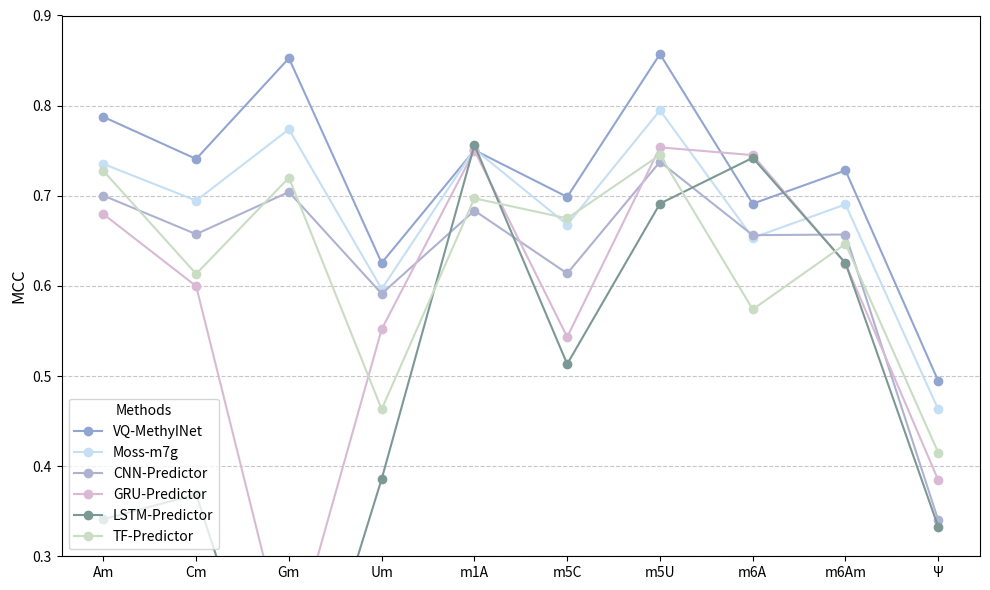

Generate this figure with matplotlib:
import matplotlib.pyplot as plt
plt.rcParams['svg.fonttype'] = 'none'

# 数据准备
datasets = ['Am', 'Cm', 'Gm', 'Um', 'm1A', 'm5C', 'm5U', 'm6A', 'm6Am', 'Ψ']
methods = {
    'VQ-MethyINet':   [0.7875, 0.7408, 0.8526, 0.6255, 0.7506, 0.6987, 0.8572, 0.6912, 0.7281, 0.4945],
    'Moss-m7g':       [0.7353, 0.6946, 0.7738, 0.5966, 0.7516, 0.6680, 0.7948, 0.6534, 0.6904, 0.4629],
    'CNN-Predictor':  [0.7002, 0.6574, 0.7042, 0.5913, 0.6835, 0.6138, 0.7377, 0.6563, 0.6570, 0.3400],
    'GRU-Predictor':  [0.6796, 0.5997, 0.1868, 0.5519, 0.7502, 0.5433, 0.7537, 0.7451, 0.6248, 0.3845],
    'LSTM-Predictor': [0.3411, 0.3686, 0.0532, 0.3858, 0.7563, 0.5133, 0.6913, 0.7421, 0.6253, 0.3326],
    'TF-Predictor':   [0.7276, 0.6133, 0.7201, 0.4631, 0.6972, 0.6749, 0.7453, 0.5739, 0.6466, 0.4150]
}

# 颜色列表
colors = ['#92A5D1', '#C5DFF4', '#AEB2D1', '#D9B9D4', '#7C9895', '#C9DCC4']
# 创建图表
plt.figure(figsize=(10, 6))

# 遍历方法，绘制折线
for idx, (method, performance) in enumerate(methods.items()):
    plt.plot(datasets, performance, marker='o', label=method, color=colors[idx])

# 图表细节
plt.ylabel('MCC', fontsize=12)
plt.ylim(0.3, 0.9 )
plt.grid(axis='y', linestyle='--', alpha=0.7)
plt.legend(title="Methods", fontsize=10, loc='lower left')
plt.tight_layout()
plt.savefig('MCC_Brokenline_comparison.svg', format='svg')
# 显示图表
plt.show()